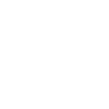
t = 0.00 s
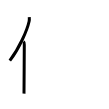
t = 2.00 s
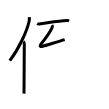
t = 4.00 s
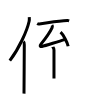
t = 6.00 s
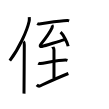
t = 8.00 s
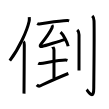
t = 10.00 s

The animated SVG that drew these frames (rendered in a browser with its animation timeline set to each time). Animation: 10 SMIL elements (animate=10); one cycle of 10.00 s.

<svg width="109px" height="109px" viewBox="0 0 px 109px" xmlns="http://www.w3.org/2000/svg" xmlns:xlink="http://www.w3.org/1999/xlink" xml:space="preserve" version="1.1"  baseProfile="full">
<path d="M29.25,17.14c0.12,1.18,0.21,2.67-0.11,4.12c-2.03,9.2-9.88,26.98-19.34,39.45" style="fill:none;stroke:black;stroke-width:3;opacity:0">
  <animate attributeType="CSS" attributeName="opacity" from="0" to="1" begin="0s" dur="1s" repeatCount="0" fill="freeze" />
</path>
<path d="M23.53,41.5c0.59,0.61,0.76,1.97,0.76,3.23c0,13.02-0.29,40.15-0.29,48.9" style="fill:none;stroke:black;stroke-width:3;opacity:0">
  <animate attributeType="CSS" attributeName="opacity" from="0" to="1" begin="1s" dur="1s" repeatCount="0" fill="freeze" />
</path>
<path d="M37.2,23.58c0.54,0.32,1.54,0.38,2.08,0.32c7.45-0.87,18.89-2.96,27.97-3.36c0.9-0.04,1.45,0.15,1.9,0.31" style="fill:none;stroke:black;stroke-width:3;opacity:0">
  <animate attributeType="CSS" attributeName="opacity" from="0" to="1" begin="2s" dur="1s" repeatCount="0" fill="freeze" />
</path>
<path d="M51.94,25.22c0.32,0.45,0.43,1.86,0.19,2.38c-2.79,6.06-5.63,9.65-10.99,16.28c-1.42,1.75-1.33,3.15,0.67,2.6c4.66-1.3,15.56-4.76,22.9-6.9" style="fill:none;stroke:black;stroke-width:3;opacity:0">
  <animate attributeType="CSS" attributeName="opacity" from="0" to="1" begin="3s" dur="1s" repeatCount="0" fill="freeze" />
</path>
<path d="M60.56,32.19c2.68,2.48,6.91,10.21,7.58,14.07" style="fill:none;stroke:black;stroke-width:3;opacity:0">
  <animate attributeType="CSS" attributeName="opacity" from="0" to="1" begin="4s" dur="1s" repeatCount="0" fill="freeze" />
</path>
<path d="M52.73,46.92c0.08,0.27,1.25,1.39,1.25,3.08c0,5.64,0,25.85,0,28.62" style="fill:none;stroke:black;stroke-width:3;opacity:0">
  <animate attributeType="CSS" attributeName="opacity" from="0" to="1" begin="5s" dur="1s" repeatCount="0" fill="freeze" />
</path>
<path d="M38.26,63.12c0.59,0.35,1.68,0.44,2.26,0.35c6.09-0.87,19.33-3.45,24.87-3.45c0.98,0,1.58,0.17,2.07,0.34" style="fill:none;stroke:black;stroke-width:3;opacity:0">
  <animate attributeType="CSS" attributeName="opacity" from="0" to="1" begin="6s" dur="1s" repeatCount="0" fill="freeze" />
</path>
<path d="M36.77,84.87c0.83,0.89,2.59,1.35,3.27,1.04c11.76-5.45,16.89-7.86,28.31-12.4" style="fill:none;stroke:black;stroke-width:3;opacity:0">
  <animate attributeType="CSS" attributeName="opacity" from="0" to="1" begin="7s" dur="1s" repeatCount="0" fill="freeze" />
</path>
<path d="M77.27,29.83c0.98,0.92,1.76,1.99,1.76,5.02c0,14.9-0.02,30.69-0.02,35.65" style="fill:none;stroke:black;stroke-width:3;opacity:0">
  <animate attributeType="CSS" attributeName="opacity" from="0" to="1" begin="8s" dur="1s" repeatCount="0" fill="freeze" />
</path>
<path d="M92.27,15.83c0.98,0.92,1.67,1.99,1.76,5.02c0.4,14.55-0.26,62.16-0.26,67.12c0,13.14-5.71,3-7.21,1.75" style="fill:none;stroke:black;stroke-width:3;opacity:0">
  <animate attributeType="CSS" attributeName="opacity" from="0" to="1" begin="9s" dur="1s" repeatCount="0" fill="freeze" />
</path>
</svg>
